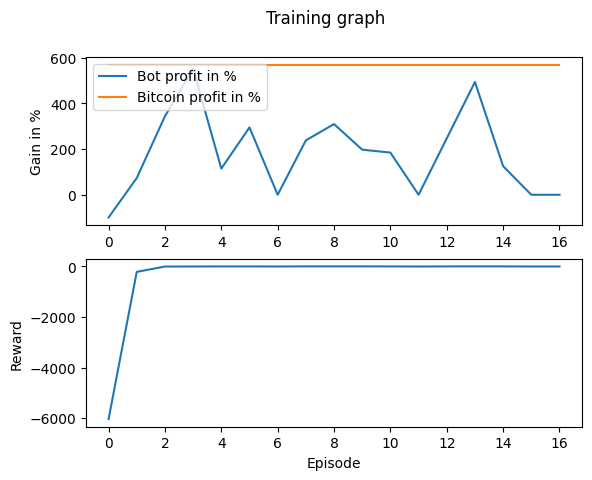

The data file committed next to this chart (first rows):
Profit, Benchmark_Profit, Benchmark_Profit_Percent, Model_Reward, Overall_Reward
-9952, 56957, 569.6, -0.00609, -6040
7345, 56957, 569.6, -0.00609, -215.4
34394, 56957, 569.6, -0.00609, -5.681
55251, 56957, 569.6, -0.00609, -3.496
11458, 56957, 569.6, -0.00609, -0.8477
29515, 56957, 569.6, -0.00609, -1.264
0, 56957, 569.6, 0.00609, -3.243
23827, 56957, 569.6, -0.00609, 0.8686
30965, 56957, 569.6, -0.00609, 0.8846
19752, 56957, 569.6, -0.00609, 0.5496
18481, 56957, 569.6, -0.00609, -0.4394
0, 56957, 569.6, 0.00609, -4.243
24720, 56957, 569.6, -0.00609, -0.08281
49399, 56957, 569.6, -0.00609, 1.663
12522, 56957, 569.6, -0.00609, 0.2508
0, 56957, 569.6, 0.00609, -3.243
0, 56957, 569.6, 0.00609, -3.243
